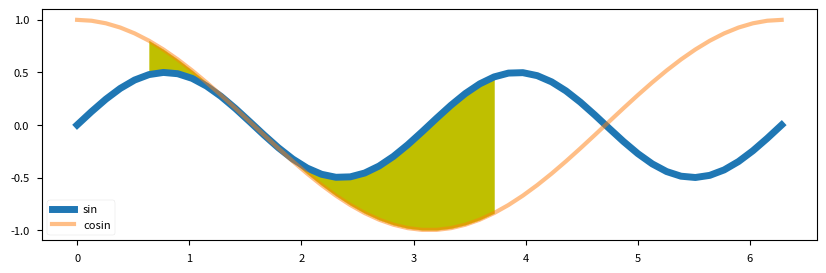
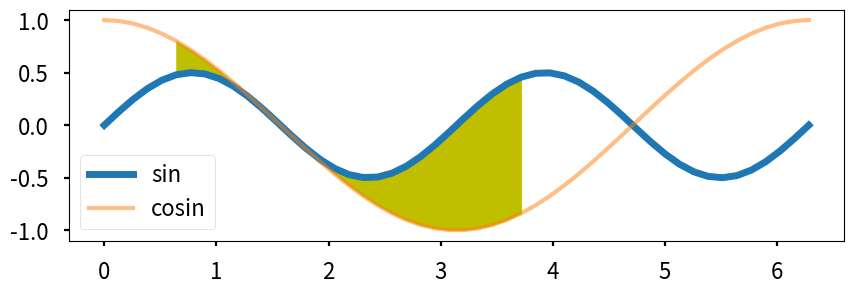
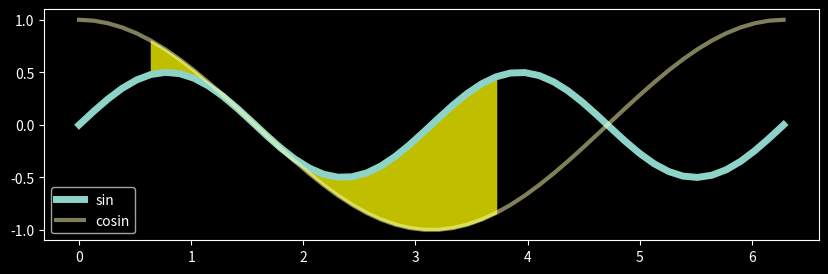
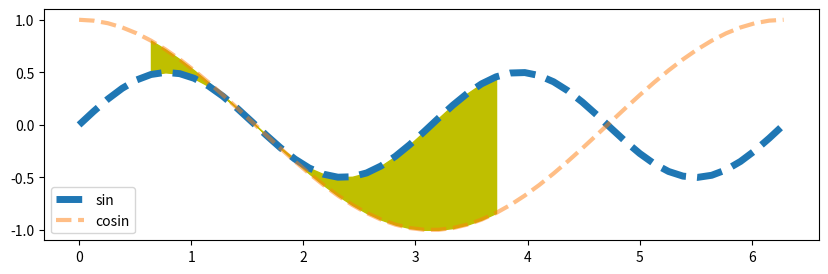
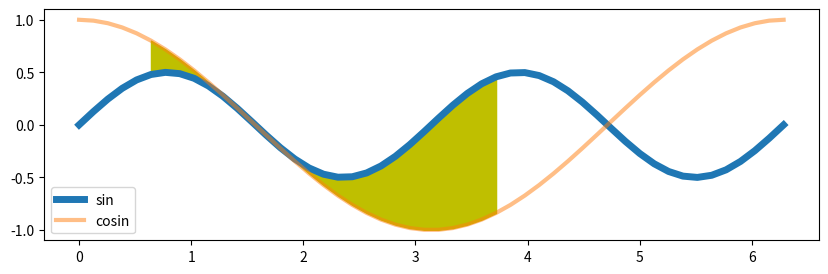
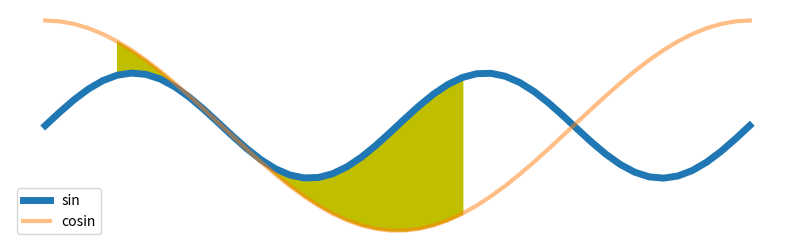
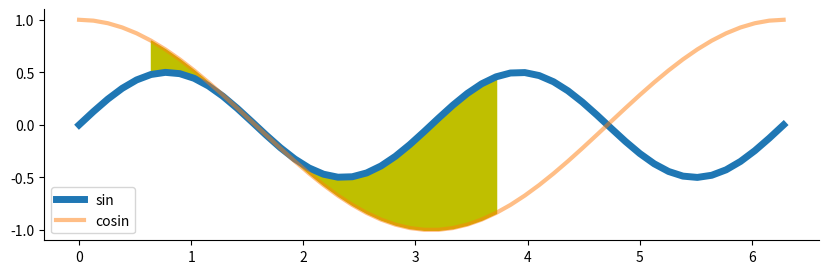
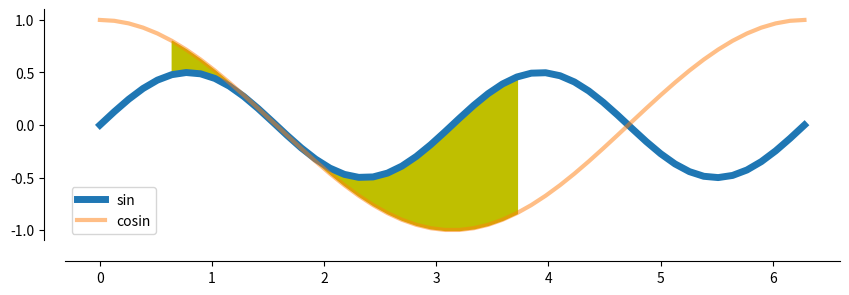
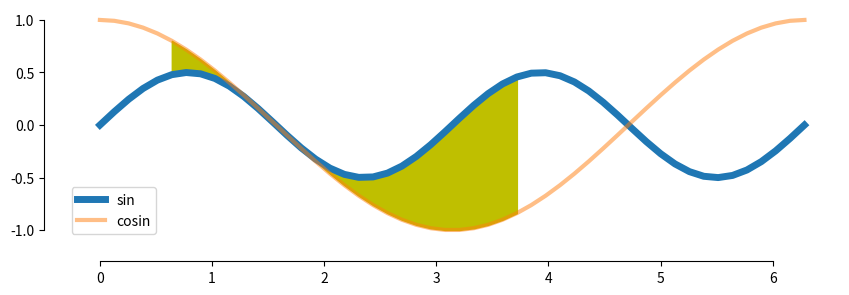
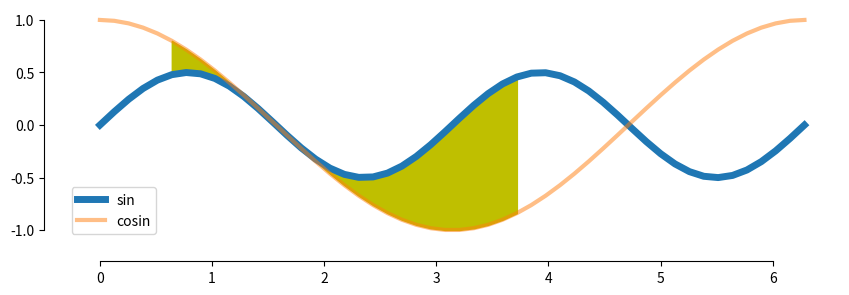

Recreate these plots in Python, in order.
import numpy as np
import matplotlib as mpl
import matplotlib.pyplot as plt
import seaborn as sns

print(plt.style.available)

with plt.style.context("seaborn-v0_8-paper"):
    X1 = np.linspace(0, 2 * np.pi)
    X2 = np.linspace(0, 2 * np.pi)
    Y1 = np.sin(X1 * 2) / 2
    Y2 = np.cos(X2)

    fig, ax = plt.subplots(figsize=(10, 3))
    ax.plot(X1, Y1, "-", label="sin", lw=5)
    ax.plot(X2, Y2, "-", label="cosin", lw=3, alpha=0.5)
    ax.fill_between(X1[5:30], Y1[5:30], Y2[5:30], color="y")
    ax.legend()

with plt.style.context("seaborn-v0_8-poster"):
    X1 = np.linspace(0, 2 * np.pi)
    X2 = np.linspace(0, 2 * np.pi)
    Y1 = np.sin(X1 * 2) / 2
    Y2 = np.cos(X2)

    fig, ax = plt.subplots(figsize=(10, 3), sharex=True, sharey=True)
    ax.plot(X1, Y1, "-", label="sin", lw=5)
    ax.plot(X2, Y2, "-", label="cosin", lw=3, alpha=0.5)
    ax.fill_between(X1[5:30], Y1[5:30], Y2[5:30], color="y")
    ax.legend()

with plt.style.context("dark_background"):
    X1 = np.linspace(0, 2 * np.pi)
    X2 = np.linspace(0, 2 * np.pi)
    Y1 = np.sin(X1 * 2) / 2
    Y2 = np.cos(X2)

    fig, ax = plt.subplots(figsize=(10, 3))
    ax.plot(X1, Y1, "-", label="sin", lw=5)
    ax.plot(X2, Y2, "-", label="cosin", lw=3, alpha=0.5)
    ax.fill_between(X1[5:30], Y1[5:30], Y2[5:30], color="y")
    ax.legend()

plt.style.library["dark_background"]

plt.style.library["seaborn-v0_8-poster"]

mpl.rcParams["lines.linestyle"] = "--"
X1 = np.linspace(0, 2 * np.pi)
X2 = np.linspace(0, 2 * np.pi)
Y1 = np.sin(X1 * 2) / 2
Y2 = np.cos(X2)

fig, ax = plt.subplots(figsize=(10, 3))
ax.plot(X1, Y1, label="sin", lw=5)
ax.plot(X2, Y2, label="cosin", lw=3, alpha=0.5)
ax.fill_between(X1[5:30], Y1[5:30], Y2[5:30], color="y")
ax.legend();

# mpl.rcdefaults()
mpl.rcParams["lines.linestyle"] = "-"

X1 = np.linspace(0, 2 * np.pi)
X2 = np.linspace(0, 2 * np.pi)
Y1 = np.sin(X1 * 2) / 2
Y2 = np.cos(X2)

fig, ax = plt.subplots(figsize=(10, 3))
ax.plot(X1, Y1, "-", label="sin", lw=5)
ax.plot(X2, Y2, "-", label="cosin", lw=3, alpha=0.5)
ax.fill_between(X1[5:30], Y1[5:30], Y2[5:30], color="y")
ax.legend();

X1 = np.linspace(0, 2 * np.pi)
X2 = np.linspace(0, 2 * np.pi)
Y1 = np.sin(X1 * 2) / 2
Y2 = np.cos(X2)

fig, ax = plt.subplots(figsize=(10, 3))
ax.plot(X1, Y1, "-", label="sin", lw=5)
ax.plot(X2, Y2, "-", label="cosin", lw=3, alpha=0.5)
ax.fill_between(X1[5:30], Y1[5:30], Y2[5:30], color="y")
# Here is the line to remove the frame:
ax.set_frame_on(False)
# And the lines to remove the ticks in the x and y axes
ax.set_xticks([])
ax.set_yticks([])
ax.legend();

X1 = np.linspace(0, 2 * np.pi)
X2 = np.linspace(0, 2 * np.pi)
Y1 = np.sin(X1 * 2) / 2
Y2 = np.cos(X2)

fig, ax = plt.subplots(figsize=(10, 3))
ax.plot(X1, Y1, "-", label="sin", lw=5)
ax.plot(X2, Y2, "-", label="cosin", lw=3, alpha=0.5)
ax.fill_between(X1[5:30], Y1[5:30], Y2[5:30], color="y")
ax.spines["right"].set_visible(False)
ax.spines["top"].set_visible(False)
ax.legend();

X1 = np.linspace(0, 2 * np.pi)
X2 = np.linspace(0, 2 * np.pi)
Y1 = np.sin(X1 * 2) / 2
Y2 = np.cos(X2)

fig, ax = plt.subplots(figsize=(10, 3))
ax.plot(X1, Y1, "-", label="sin", lw=5)
ax.plot(X2, Y2, "-", label="cosin", lw=3, alpha=0.5)
ax.fill_between(X1[5:30], Y1[5:30], Y2[5:30], color="y")
ax.spines["right"].set_visible(False)
ax.spines["top"].set_visible(False)
# Here is the offset
ax.spines["bottom"].set_position(("outward", 15))
ax.spines["left"].set_position(("outward", 15))
ax.legend();

X1 = np.linspace(0, 2 * np.pi)
X2 = np.linspace(0, 2 * np.pi)
Y1 = np.sin(X1 * 2) / 2
Y2 = np.cos(X2)

fig, ax = plt.subplots(figsize=(10, 3))
ax.plot(X1, Y1, "-", label="sin", lw=5)
ax.plot(X2, Y2, "-", label="cosin", lw=3, alpha=0.5)
ax.fill_between(X1[5:30], Y1[5:30], Y2[5:30], color="y")
ax.spines["right"].set_visible(False)
ax.spines["top"].set_visible(False)
ax.spines["bottom"].set_position(("outward", 15))
ax.spines["left"].set_position(("outward", 15))

# getting the x ticks
xticks = np.asarray(ax.get_xticks())
# getting the first and last ticks to know where to trim
firsttick = xticks[min(ax.get_xlim()) <= xticks][0]
lasttick = xticks[xticks <= max(ax.get_xlim())][-1]
# setting the bounds of the x axis
ax.spines["bottom"].set_bounds(firsttick, lasttick)
# cleaning the ticks (sometimes they are unshown ticks)
xticks = xticks[(firsttick <= xticks) & (xticks <= lasttick)]
ax.set_xticks(xticks)

# same for y axis
yticks = np.asarray(ax.get_yticks())
firsttick = yticks[min(ax.get_ylim()) <= yticks][0]
lasttick = yticks[yticks <= max(ax.get_ylim())][-1]
ax.spines["left"].set_bounds(firsttick, lasttick)
yticks = yticks[(firsttick <= yticks) & (yticks <= lasttick)]
ax.set_yticks(yticks)

ax.legend();

X1 = np.linspace(0, 2 * np.pi)
X2 = np.linspace(0, 2 * np.pi)
Y1 = np.sin(X1 * 2) / 2
Y2 = np.cos(X2)

fig, ax = plt.subplots(figsize=(10, 3))
ax.plot(X1, Y1, "-", label="sin", lw=5)
ax.plot(X2, Y2, "-", label="cosin", lw=3, alpha=0.5)
ax.fill_between(X1[5:30], Y1[5:30], Y2[5:30], color="y")

sns.despine(trim=True, offset=15, ax=ax)

ax.legend();